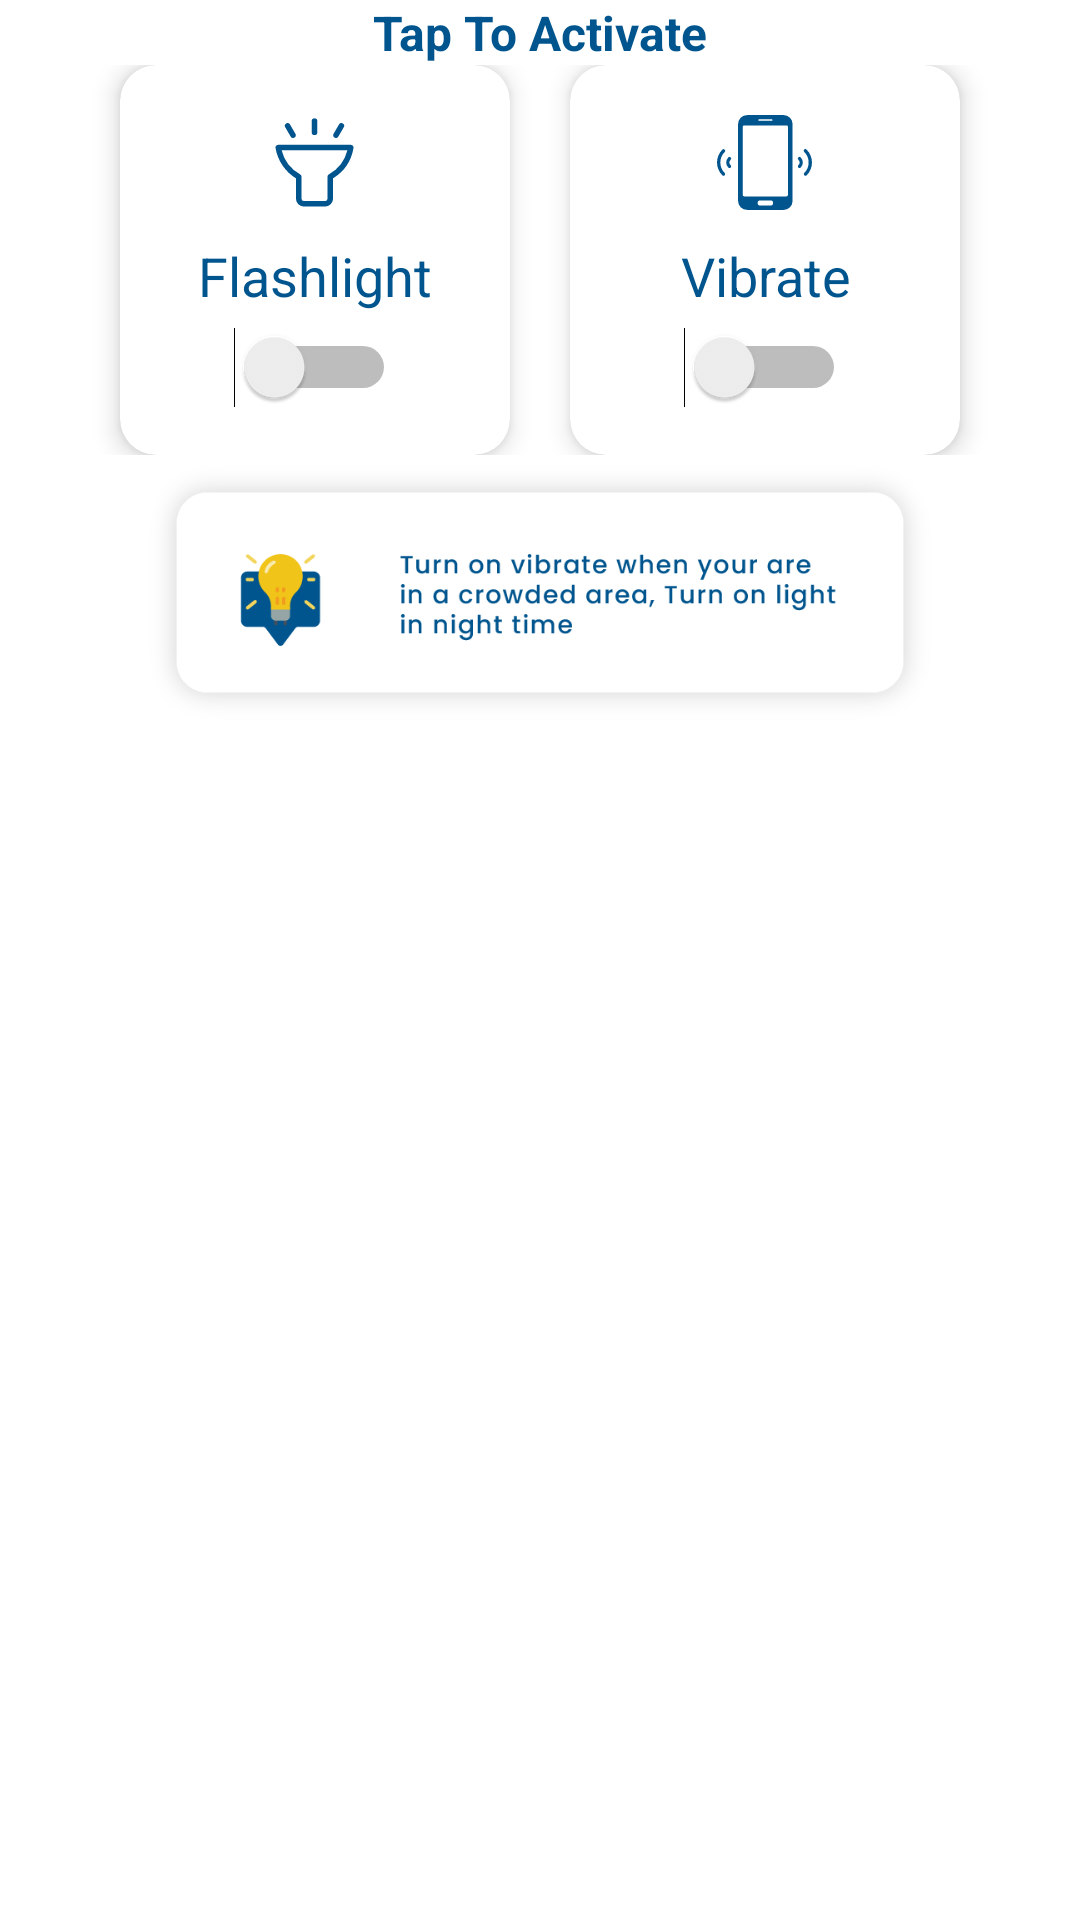

This screen was rendered from an Android layout file. Write that file and the resources it references.
<!-- AndroidManifest.xml: application theme Theme.AntiTheftAlarmSystem -->
<!-- res/layout/activity_wifi_detection.xml -->
<?xml version="1.0" encoding="utf-8"?>
<RelativeLayout xmlns:android="http://schemas.android.com/apk/res/android" xmlns:app="http://schemas.android.com/apk/res-auto" android:layout_width="match_parent" android:layout_height="match_parent">
    <LinearLayout android:orientation="vertical" android:layout_width="match_parent" android:layout_height="match_parent">
        <ScrollView android:layout_width="match_parent" android:layout_height="match_parent">
            <LinearLayout android:orientation="vertical" android:layout_width="match_parent" android:layout_height="match_parent">
                <RelativeLayout android:layout_gravity="center_horizontal"
                    android:layout_width="match_parent" android:layout_height="match_parent">
                    <RelativeLayout android:gravity="center_horizontal"
                        android:layout_width="@dimen/_200sdp" android:layout_height="@dimen/_200sdp" android:layout_centerHorizontal="true" android:layout_centerVertical="true">
                        <com.skyfishjy.library.RippleBackground android:layout_gravity="center" android:id="@+id/content" android:layout_width="@dimen/_200sdp" android:layout_height="@dimen/_200sdp" android:layout_centerHorizontal="true" app:rb_color="#0099cc" app:rb_duration="3000" app:rb_radius="32dp" app:rb_rippleAmount="6" app:rb_scale="3">
                            <ImageView android:id="@+id/start_btn" android:background="@drawable/activate" android:layout_width="@dimen/_130sdp" android:layout_height="@dimen/_130sdp" android:layout_centerInParent="true"/>
                        </com.skyfishjy.library.RippleBackground>
                        <TextView android:textSize="@dimen/_20sdp" android:textColor="@color/purple_700" android:gravity="center" android:id="@+id/sec_count_down" android:visibility="visible" android:layout_width="@dimen/_100sdp" android:layout_height="@dimen/_50sdp" android:text="Activate" android:layout_centerInParent="true"/>
                    </RelativeLayout>
                </RelativeLayout>
                <TextView android:textSize="@dimen/_16sdp" android:textStyle="bold" android:textColor="@color/purple_700" android:gravity="center" android:id="@+id/oo" android:visibility="visible" android:layout_width="match_parent" android:layout_height="wrap_content" android:text="Tap To Activate" android:layout_centerHorizontal="true"/>
                <LinearLayout android:gravity="center" android:orientation="horizontal" android:layout_width="match_parent" android:layout_height="@dimen/_130sdp" android:layout_marginTop="@dimen/_10sdp">
                    <androidx.cardview.widget.CardView
                        android:layout_width="130dp" android:layout_height="130dp" android:layout_marginRight="10dp" app:cardBackgroundColor="@color/white" app:cardCornerRadius="12dp" app:cardElevation="@dimen/_5sdp">
                        <LinearLayout android:orientation="vertical" android:layout_width="match_parent" android:layout_height="match_parent">
                            <ImageView android:layout_gravity="center_horizontal"
                                android:layout_width="45dp" android:layout_height="45dp" android:layout_marginTop="10dp" android:src="@drawable/ic_bulb_off"/>
                            <TextView android:textSize="18sp" android:textColor="@color/purple_700" android:gravity="center"
                                android:layout_width="match_parent" android:layout_height="wrap_content" android:layout_marginTop="3dp" android:text="Flashlight"/>
                            <Switch android:textColor="@color/white" android:layout_gravity="center" android:id="@+id/toggle_flash_btn" android:layout_width="wrap_content" android:layout_height="wrap_content" android:layout_marginTop="5dp" android:layout_centerInParent="true" android:layout_alignParentEnd="true"/>
                        </LinearLayout>
                    </androidx.cardview.widget.CardView>
                    <androidx.cardview.widget.CardView
                        android:layout_width="130dp" android:layout_height="130dp" android:layout_marginLeft="10dp" app:cardBackgroundColor="@color/white" app:cardCornerRadius="12dp" app:cardElevation="@dimen/_5sdp">
                        <LinearLayout android:orientation="vertical" android:layout_width="match_parent" android:layout_height="match_parent">
                            <ImageView android:layout_gravity="center_horizontal"
                                android:layout_width="45dp" android:layout_height="45dp" android:layout_marginTop="10dp" android:src="@drawable/ic_viberate_off"/>
                            <TextView android:textSize="18sp" android:textColor="@color/purple_700" android:gravity="center"
                                android:layout_width="match_parent" android:layout_height="wrap_content" android:layout_marginTop="3dp" android:text="Vibrate"/>
                            <Switch android:textColor="@color/white" android:layout_gravity="center" android:id="@+id/toggle_vibrate_btn" android:layout_width="wrap_content" android:layout_height="wrap_content" android:layout_marginTop="5dp" android:layout_centerInParent="true" android:layout_alignParentEnd="true"/>
                        </LinearLayout>
                    </androidx.cardview.widget.CardView>
                </LinearLayout>
                <ImageView android:layout_gravity="center_horizontal" android:layout_width="@dimen/_270sdp" android:layout_height="wrap_content" android:src="@drawable/tip" android:adjustViewBounds="true"/>
            </LinearLayout>
        </ScrollView>
    </LinearLayout>
</RelativeLayout>
<!-- resources referenced by this layout -->
<resources>
  <color name="purple_700">#00558e</color>
  <color name="white">#ffffffff</color>
  <dimen name="_100sdp">100dp</dimen>
  <dimen name="_10sdp">0</dimen>
  <dimen name="_130sdp">130dp</dimen>
  <dimen name="_16sdp">16dp</dimen>
  <dimen name="_200sdp">0</dimen>
  <dimen name="_20sdp">0</dimen>
  <dimen name="_270sdp">270dp</dimen>
  <dimen name="_50sdp">50dp</dimen>
  <dimen name="_5sdp">5dp</dimen>
  <!-- drawable ic_bulb_off (drawable) -->
  <?xml version="1.0" encoding="utf-8"?>
  <vector xmlns:android="http://schemas.android.com/apk/res/android" android:height="200dp" android:width="200dp" android:viewportWidth="200" android:viewportHeight="200">
      <path android:fillColor="#00558e" android:pathData="M53.35,105.46a66,66 0,0 0,19.2 18L72.55,153.5a11.73,11.73 0,0 0,11.72 11.72h31.47a11.73,11.73 0,0 0,11.72 -11.72L127.46,123.42a65.26,65.26 0,0 0,30.3 -44.88,4.08 4.08,0 0,0 -4,-4.74L46.27,73.8a4.08,4.08 0,0 0,-4 4.74,65.33 65.33,0 0,0 11.1,26.92ZM148.72,81.95a56.79,56.79 0,0 1,-27.34 35.59,4.08 4.08,0 0,0 -2.08,3.55L119.3,153.5a3.57,3.57 0,0 1,-3.57 3.57L84.27,157.07a3.57,3.57 0,0 1,-3.57 -3.57L80.7,121.09a4.08,4.08 0,0 0,-2.08 -3.55A56.79,56.79 0,0 1,51.29 81.95ZM56.59,47.61a4.08,4.08 0,0 1,7.06 -4.08L71.8,57.65a4.08,4.08 0,0 1,-7.06 4.08ZM128.21,57.61 L136.36,43.49a4.08,4.08 0,0 1,7.06 4.08l-8.15,14.12a4.08,4.08 0,0 1,-7.06 -4.08ZM95.92,55.17L95.92,38.86a4.08,4.08 0,1 1,8.15 0v16.3a4.08,4.08 0,1 1,-8.15 0ZM95.92,55.17"/>
  </vector>
  <!-- drawable ic_viberate_off (drawable) -->
  <?xml version="1.0" encoding="utf-8"?>
  <vector xmlns:android="http://schemas.android.com/apk/res/android" android:height="200dp" android:width="200dp" android:viewportWidth="200" android:viewportHeight="200">
      <path android:fillColor="#00558e" android:pathData="M151.89,108.23a2.48,2.48 0,0 1,-1.76 -4.24,5.64 5.64,0 0,0 0,-8 2.48,2.48 0,1 1,3.51 -3.51,10.61 10.61,0 0,1 0,15 2.48,2.48 0,0 1,-1.76 0.73ZM151.89,108.23"/>
      <path android:fillColor="#00558e" android:pathData="M160.72,119.71a2.48,2.48 0,0 1,-1.76 -4.24,21.91 21.91,0 0,0 0,-31A2.48,2.48 0,1 1,162.47 81a26.89,26.89 0,0 1,0 38,2.48 2.48,0 0,1 -1.76,0.73ZM160.72,119.71"/>
      <path android:fillColor="#00558e" android:pathData="M48.11,108.23a2.48,2.48 0,0 1,-1.76 -0.73,10.61 10.61,0 0,1 0,-15A2.48,2.48 0,0 1,49.87 96a5.64,5.64 0,0 0,0 8,2.48 2.48,0 0,1 -1.76,4.24ZM48.11,108.23"/>
      <path android:fillColor="#00558e" android:pathData="M39.28,119.71a2.48,2.48 0,0 1,-1.76 -0.73,26.89 26.89,0 0,1 0,-38A2.48,2.48 0,0 1,41 84.52a21.91,21.91 0,0 0,0 31,2.48 2.48,0 0,1 -1.76,4.24ZM39.28,119.71"/>
      <path android:fillColor="#00558e" android:pathData="M128.35,29.8L74.13,29.8A13.2,13.2 0,0 0,60.89 43L60.89,157A13.21,13.21 0,0 0,74.13 170.2h54.22A13.22,13.22 0,0 0,141.59 157L141.59,43A13.21,13.21 0,0 0,128.35 29.8ZM91.88,36L110.6,36a1.12,1.12 0,1 1,0 2.23L91.88,38.23A1.12,1.12 0,0 1,91.88 36ZM108.88,163.74L93.55,163.74a3.78,3.78 0,0 1,0 -7.56h15.37a3.78,3.78 0,1 1,0 7.56ZM134.73,147.92a2.27,2.27 0,0 1,-2.26 2.27L70,150.19a2.27,2.27 0,0 1,-2.26 -2.27L67.74,47.26A2.25,2.25 0,0 1,70 45h62.54a2.25,2.25 0,0 1,2.26 2.27Z"/>
  </vector>
  <!-- drawable tip: png bitmap (drawable, 22823 bytes) -->
  <style name="Theme.AntiTheftAlarmSystem" parent="@style/Theme.MaterialComponents.DayNight.NoActionBar">
          <item name="android:statusBarColor">?attr/colorPrimaryVariant</item>
          <item name="colorOnPrimary">@color/white</item>
          <item name="colorOnSecondary">@color/black</item>
          <item name="colorPrimary">@color/purple_500</item>
          <item name="colorPrimaryVariant">@color/purple_700</item>
          <item name="colorSecondary">@color/teal_200</item>
          <item name="colorSecondaryVariant">@color/teal_700</item>
          <item name="fontFamily">@font/opensans</item>
      </style>
  <color name="black">#ff000000</color>
  <color name="purple_500">#0464a0</color>
  <color name="teal_200">#ff03dac5</color>
  <color name="teal_700">#ff018786</color>
</resources>
